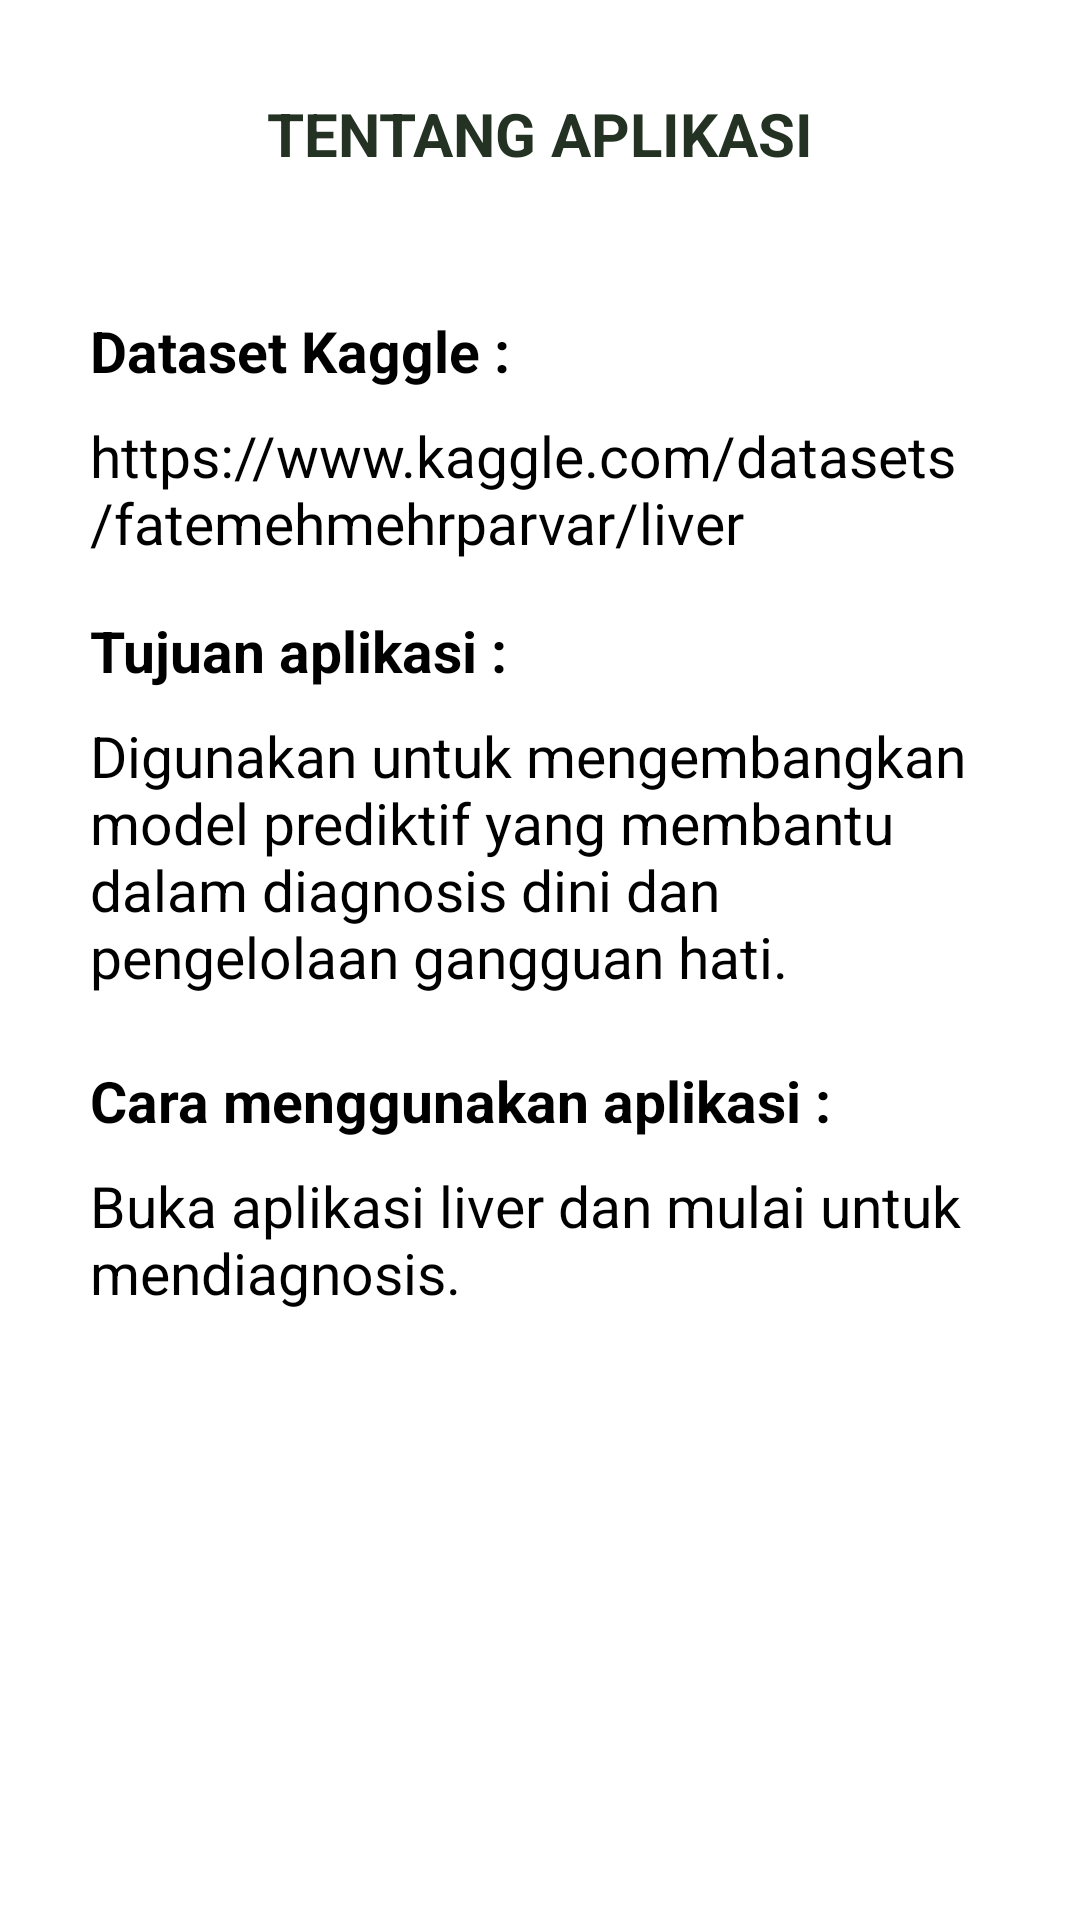

Here is an Android app screen rendered from its layout file. Give the layout XML and the strings, colors and styles it references.
<!-- AndroidManifest.xml: application theme Theme.ChandaniLiver -->
<!-- res/layout/activity_tentang.xml -->
<?xml version="1.0" encoding="utf-8"?>
<androidx.constraintlayout.widget.ConstraintLayout xmlns:android="http://schemas.android.com/apk/res/android"
    xmlns:app="http://schemas.android.com/apk/res-auto"
    xmlns:tools="http://schemas.android.com/tools"
    android:layout_width="match_parent"
    android:layout_height="match_parent"
    android:background="@color/white"
    tools:context=".TentangActivity">

    <LinearLayout
        android:layout_width="match_parent"
        android:layout_height="wrap_content"
        android:orientation="vertical">

        <TextView
            android:layout_width="match_parent"
            android:layout_height="wrap_content"
            android:gravity="center"
            android:padding="16dp"
            android:text="TENTANG APLIKASI"
            android:layout_marginTop="15dp"
            android:textColor="#233223"
            android:textSize="20sp"
            android:textStyle="bold" />

        <TextView
            android:layout_width="match_parent"
            android:layout_height="30dp"
            android:layout_marginTop="30dp"
            android:layout_marginStart="30dp"
            android:layout_marginEnd="30dp"
            android:textColor="@color/black"
            android:text="Dataset Kaggle : "
            android:textStyle="bold"
            android:textSize="19dp"/>

        <TextView
            android:layout_width="match_parent"
            android:layout_height="50dp"
            android:layout_marginTop="5dp"
            android:layout_marginStart="30dp"
            android:layout_marginEnd="30dp"
            android:textColor="@color/black"
            android:text="https://www.kaggle.com/datasets/fatemehmehrparvar/liver-disorders."
            android:textSize="19dp"/>

        <TextView
            android:layout_width="match_parent"
            android:layout_height="30dp"
            android:layout_marginTop="15dp"
            android:layout_marginStart="30dp"
            android:layout_marginEnd="30dp"
            android:text="Tujuan aplikasi : "
            android:textStyle="bold"
            android:textColor="@color/black"
            android:textSize="19dp"/>

        <TextView
            android:layout_width="match_parent"
            android:layout_height="100dp"
            android:layout_marginTop="5dp"
            android:layout_marginStart="30dp"
            android:layout_marginEnd="30dp"
            android:textColor="@color/black"
            android:text="Digunakan untuk mengembangkan model prediktif yang membantu dalam diagnosis dini dan pengelolaan gangguan hati."
            android:textSize="19dp"/>

        <TextView
            android:layout_width="match_parent"
            android:layout_height="30dp"
            android:layout_marginTop="15dp"
            android:layout_marginStart="30dp"
            android:layout_marginEnd="30dp"
            android:textColor="@color/black"
            android:text="Cara menggunakan aplikasi : "
            android:textStyle="bold"
            android:textSize="19dp"/>

        <TextView
            android:layout_width="match_parent"
            android:layout_height="100dp"
            android:layout_marginTop="5dp"
            android:layout_marginStart="30dp"
            android:layout_marginEnd="30dp"
            android:textColor="@color/black"
            android:text="Buka aplikasi liver dan mulai untuk mendiagnosis."
            android:textSize="19dp"/>


    </LinearLayout>

</androidx.constraintlayout.widget.ConstraintLayout>
<!-- resources referenced by this layout -->
<resources>
  <style name="Theme.ChandaniLiver" parent="Base.Theme.ChandaniLiver" />
  <style name="Base.Theme.ChandaniLiver" parent="Theme.Material3.DayNight.NoActionBar">
          
          <item name="colorPrimary">@color/white</item>
          <item name="colorPrimaryVariant">@color/white</item>
          <item name="android:statusBarColor">@color/white</item>
          
      </style>
  <!-- not gathered from this repository: default colours our renderer supplied (Android Studio template values) -->
  <color name="black">#FF000000</color>
  <color name="white">#FFFFFFFF</color>
</resources>
